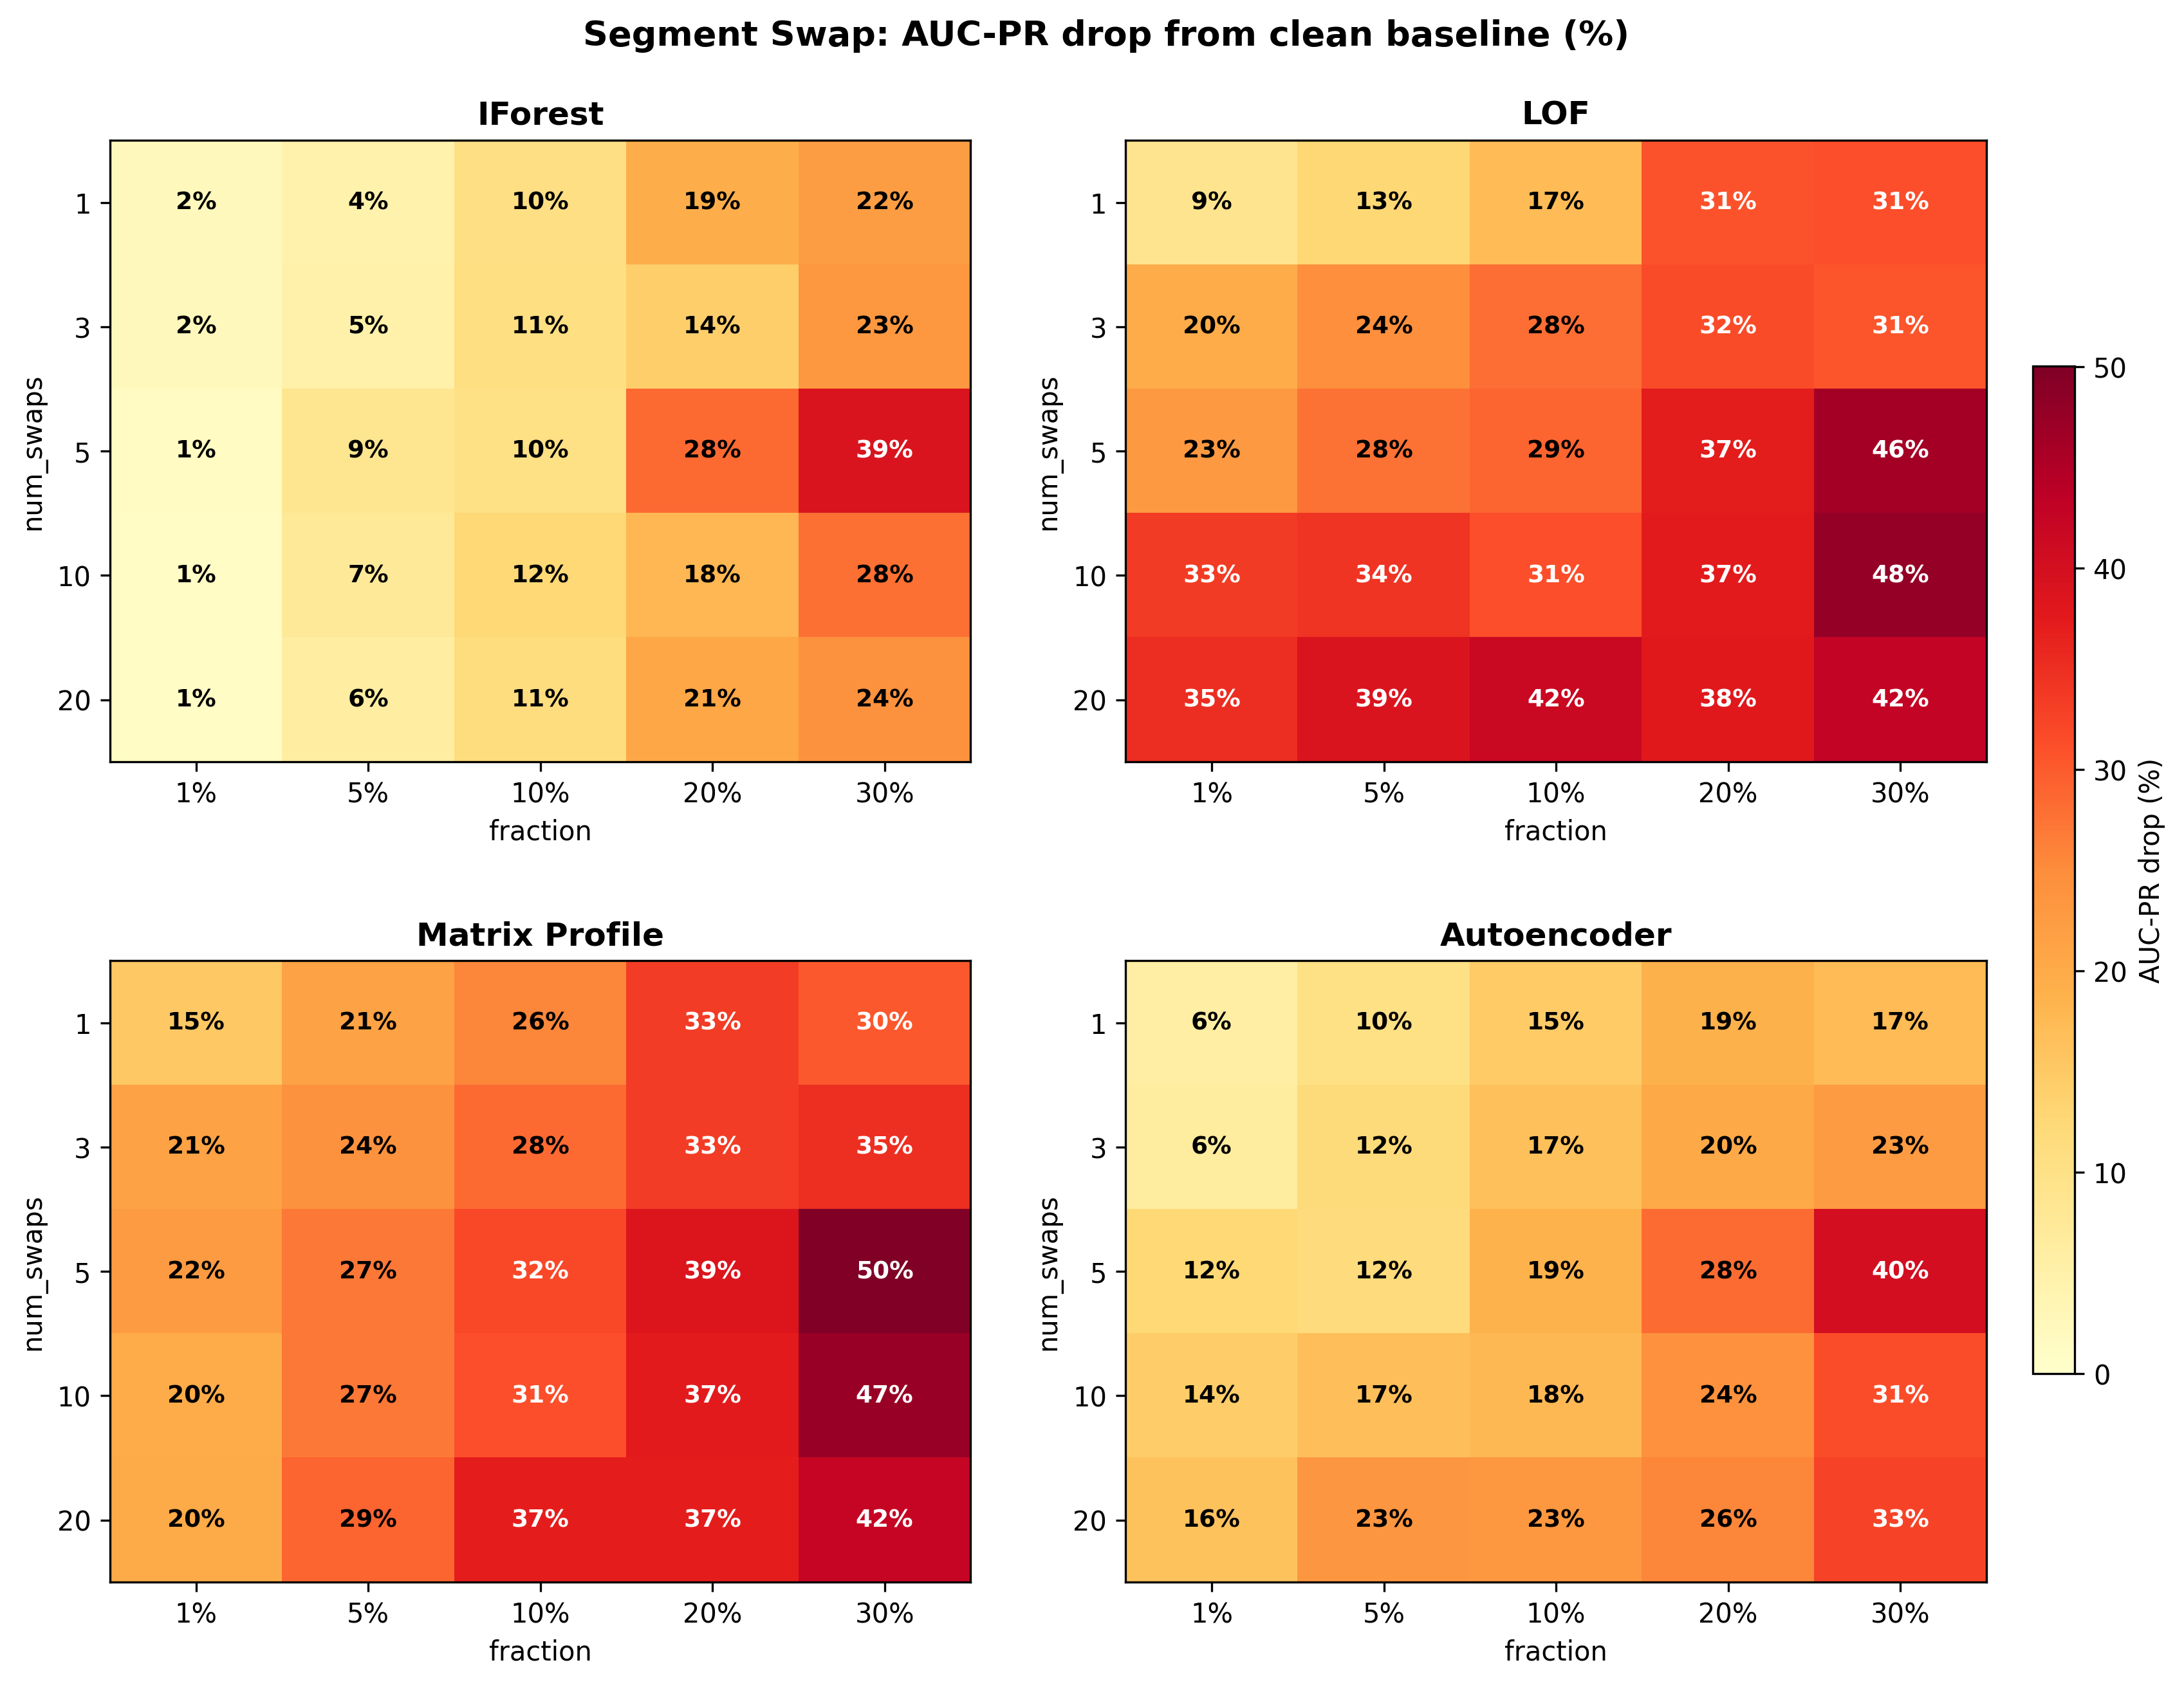

This figure's Python source:
# -*- coding: utf-8 -*-
"""Segment Swap: AUC-PR drop from clean baseline (%).
4 μοντέλα, num_swaps × fraction, κοινό colorbar (YlOrRd). Baseline στα 141 αρχεία.
Πιστή αναπαραγωγή σε υψηλή ανάλυση."""
import os
import numpy as np
import pandas as pd
import matplotlib
matplotlib.use("Agg")
import matplotlib.pyplot as plt

ROOT = os.path.abspath(".")
MODELS = [("IForest", "IForest"), ("LOF", "LOF"), ("MP", "Matrix Profile"), ("AE", "Autoencoder")]
ALIAS = {"Autoencoder": "AE", "Matrix Profile": "MP", "ME": "MP"}
nsw = [1, 3, 5, 10, 20]
fr = [0.01, 0.05, 0.1, 0.2, 0.3]

s = pd.read_csv(os.path.join(ROOT, "results", "experiments", "swap_segment", "summary.csv"))
s["model"] = s["model"].replace(ALIAS)
agg = s.groupby(["model", "num_swaps", "fraction"], as_index=False)["mean_AUC_PR"].mean()

# baseline AUC-PR στα 141 αρχεία
bl = pd.read_csv(os.path.join(ROOT, "results", "tables", "baseline_final_subset.csv"))
bl["model"] = bl["model"].replace(ALIAS)
ck = pd.read_csv(os.path.join(ROOT, "results", "experiments", "swap_segment", "checkpoint.csv"), low_memory=False)
exp = set(ck[ck["error"].isna()]["file"].unique())
base = bl[bl["file"].isin(exp)].groupby("model")["AUC_PR"].mean().to_dict()

def matrix(m):
    M = np.full((len(nsw), len(fr)), np.nan)
    for i, ns in enumerate(nsw):
        for j, f in enumerate(fr):
            r = agg[(agg["model"] == m) & (agg["num_swaps"] == ns) & (np.isclose(agg["fraction"], f))]
            if not r.empty:
                M[i, j] = (base[m] - r["mean_AUC_PR"].mean()) / base[m] * 100.0
    return M

mats = {m: matrix(m) for m, _ in MODELS}
vmax = max(np.nanmax(M) for M in mats.values())

plt.rcParams.update({"figure.dpi": 150, "savefig.dpi": 300, "font.size": 10})
fig, axes = plt.subplots(2, 2, figsize=(12, 9))
ims = []
for ax, (m, title) in zip(axes.ravel(), MODELS):
    M = mats[m]
    im = ax.imshow(M, cmap="YlOrRd", aspect="auto", vmin=0, vmax=vmax)
    ims.append(im)
    ax.set_xticks(range(len(fr))); ax.set_xticklabels([f"{f:.0%}" for f in fr])
    ax.set_yticks(range(len(nsw))); ax.set_yticklabels([str(n) for n in nsw])
    ax.set_xlabel("fraction"); ax.set_ylabel("num_swaps")
    ax.set_title(title, fontsize=12, fontweight="bold")
    for i in range(len(nsw)):
        for j in range(len(fr)):
            v = M[i, j]
            if not np.isnan(v):
                color = "white" if v / vmax > 0.6 else "black"
                ax.text(j, i, f"{v:.0f}%", ha="center", va="center", fontsize=9, color=color, fontweight="bold")
fig.suptitle("Segment Swap: AUC-PR drop from clean baseline (%)", fontsize=13, fontweight="bold")
fig.subplots_adjust(left=0.07, right=0.88, bottom=0.08, top=0.91, wspace=0.18, hspace=0.32)
cax = fig.add_axes([0.90, 0.20, 0.018, 0.58])
cb = fig.colorbar(ims[0], cax=cax); cb.set_label("AUC-PR drop (%)")
out = os.path.join(ROOT, "plot_swap_segment_aucpr_drop_141.png")
fig.savefig(out, bbox_inches="tight", facecolor="white"); plt.close(fig)
print("baseline files:", bl[bl['file'].isin(exp)]['file'].nunique())
print("IForest matrix:"); print(np.round(mats["IForest"]).astype(int))
print("Saved:", out)
